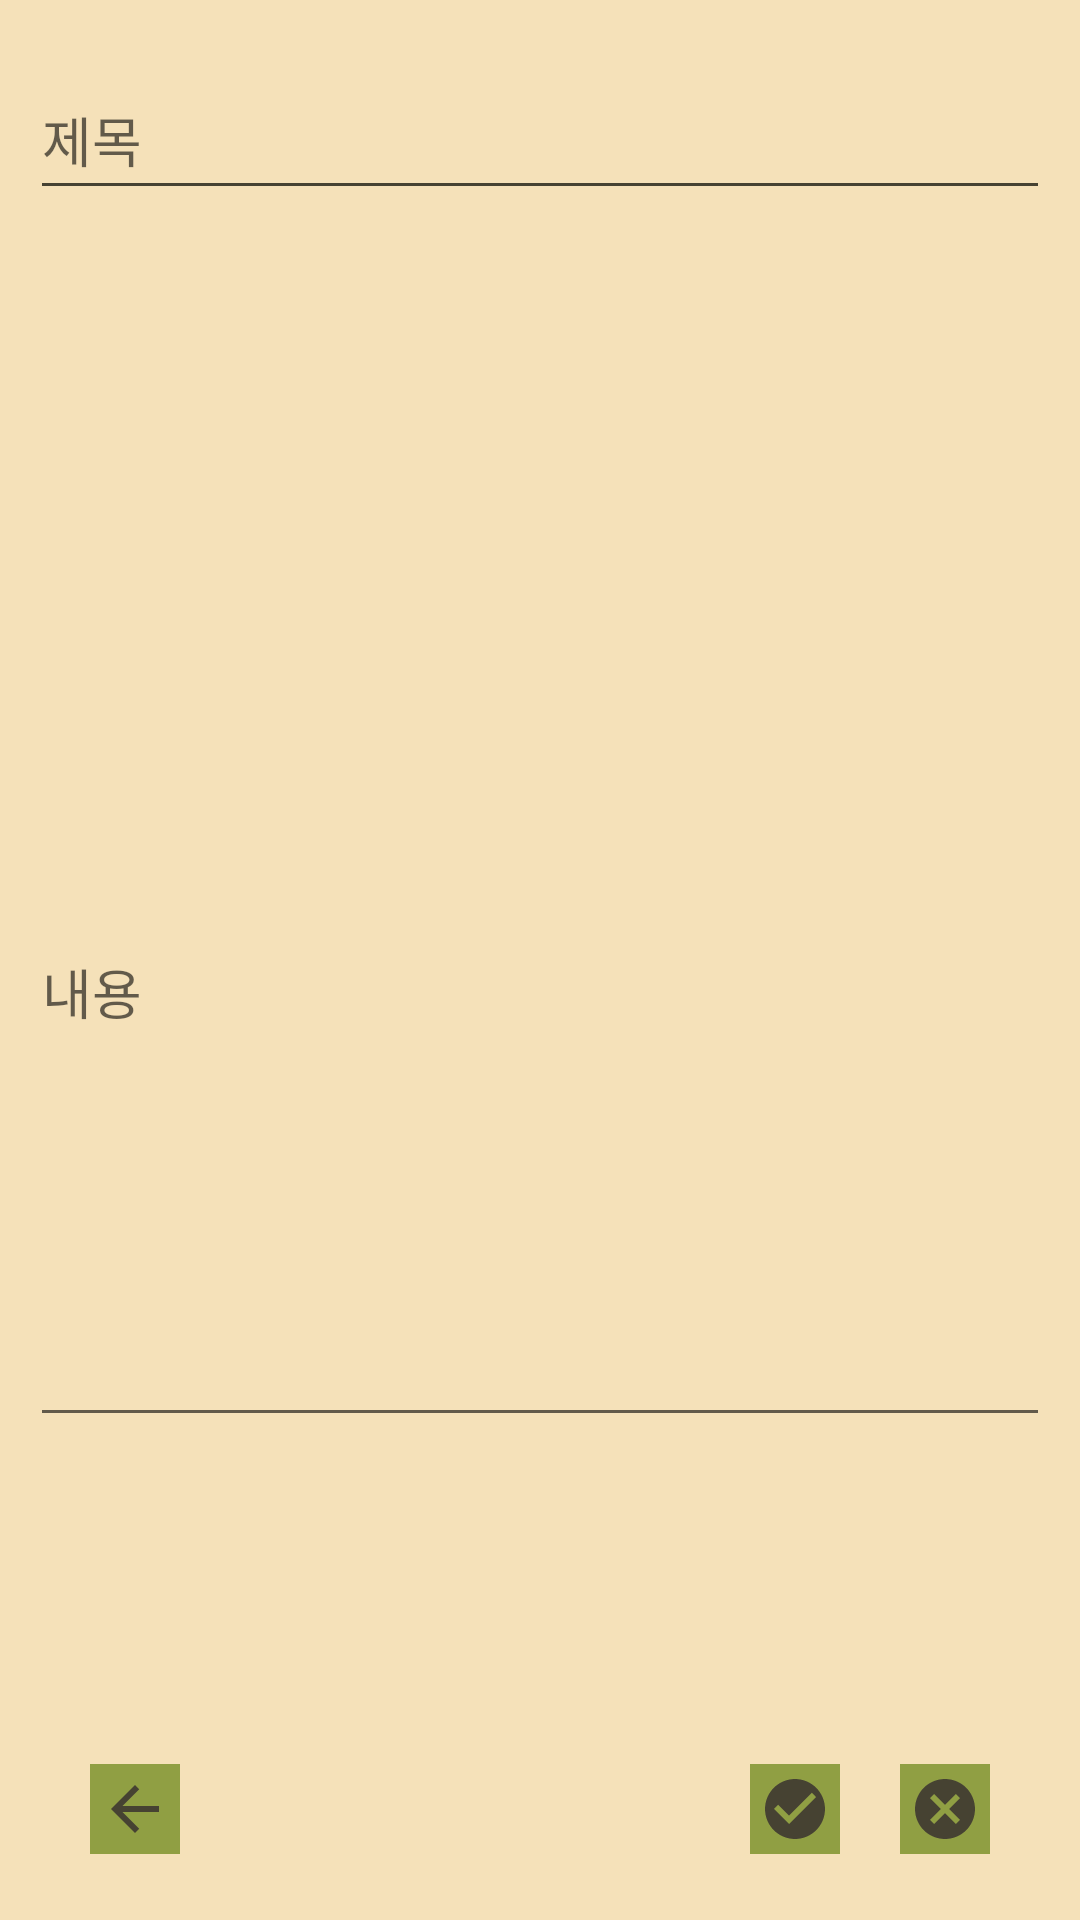

Android layout source for this screen:
<!-- AndroidManifest.xml: application theme AppTheme -->
<!-- res/layout/activity_detail.xml -->
<?xml version="1.0" encoding="utf-8"?>
<androidx.constraintlayout.widget.ConstraintLayout
    xmlns:android="http://schemas.android.com/apk/res/android"
    xmlns:app="http://schemas.android.com/apk/res-auto"
    xmlns:tools="http://schemas.android.com/tools"
    android:layout_width="match_parent"
    android:layout_height="match_parent"
    android:padding="10dp"
    android:background="@color/colorPrimary"
    tools:context=".DetailActivity">

    <EditText
        android:id="@+id/detail_et_title"
        android:layout_width="match_parent"
        android:layout_height="50dp"
        android:hint="제목"
        android:backgroundTint="@color/colorText"
        app:layout_constraintLeft_toLeftOf="parent"
        app:layout_constraintRight_toRightOf="parent"
        app:layout_constraintTop_toTopOf="parent"
        android:layout_marginTop="10dp"/>

    <EditText
        android:id="@+id/detail_et_contents"
        android:layout_width="match_parent"
        android:layout_height="300dp"
        android:hint="내용"
        app:layout_constraintLeft_toLeftOf="parent"
        app:layout_constraintRight_toRightOf="parent"
        app:layout_constraintTop_toBottomOf="@id/detail_et_title"
        app:layout_constraintBottom_toTopOf="@id/detail_ib_save"
        android:layout_marginTop="10dp"
        android:layout_marginBottom="10dp"/>

    <ImageButton
        android:id="@+id/detail_ib_back"
        android:layout_width="30dp"
        android:layout_height="30dp"
        android:layout_marginLeft="20dp"
        android:tint="@color/colorText"
        android:layout_marginBottom="12dp"
        android:background="@color/colorPrimaryDark"
        app:layout_constraintBottom_toBottomOf="parent"
        app:layout_constraintLeft_toLeftOf="parent"
        app:srcCompat="@drawable/ic_arrow_back_black_24dp"
        tools:ignore="ContentDescription,RtlHardcoded,VectorDrawableCompat" />

    <ImageButton
        android:id="@+id/detail_ib_save"
        android:layout_width="30dp"
        android:layout_height="30dp"
        android:layout_marginRight="70dp"
        android:layout_marginBottom="12dp"
        android:background="@color/colorPrimaryDark"
        android:tint="@color/colorText"
        app:layout_constraintBottom_toBottomOf="parent"
        app:layout_constraintRight_toRightOf="parent"
        app:srcCompat="@drawable/ic_check_circle_black_24dp"
        tools:ignore="ContentDescription,RtlHardcoded,VectorDrawableCompat" />

    <ImageButton
        android:id="@+id/detail_ib_cancel"
        android:layout_width="30dp"
        android:layout_height="30dp"
        android:tint="@color/colorText"
        android:layout_marginRight="20dp"
        android:layout_marginBottom="12dp"
        android:background="@color/colorPrimaryDark"
        app:layout_constraintBottom_toBottomOf="parent"
        app:layout_constraintRight_toRightOf="parent"
        app:srcCompat="@drawable/ic_cancel_black_24dp"
        tools:ignore="ContentDescription,RtlHardcoded,VectorDrawableCompat" />


</androidx.constraintlayout.widget.ConstraintLayout>
<!-- resources referenced by this layout -->
<resources>
  <color name="colorPrimary">#f5e1b9</color>
  <color name="colorPrimaryDark">#909f43</color>
  <color name="colorText">#464232</color>
  <!-- drawable ic_arrow_back_black_24dp (drawable) -->
  <vector xmlns:android="http://schemas.android.com/apk/res/android"
      xmlns:tools="http://schemas.android.com/tools"
      android:width="24dp"
          android:height="24dp"
          android:viewportWidth="24.0"
          android:viewportHeight="24.0">
      <path
          android:fillColor="#ff000000"
          android:pathData="M20,11H7.83l5.59,-5.59L12,4l-8,8 8,8 1.41,-1.41L7.83,13H20v-2z"
          />
  </vector>
  <!-- drawable ic_cancel_black_24dp (drawable) -->
  <vector xmlns:android="http://schemas.android.com/apk/res/android"
      xmlns:tools="http://schemas.android.com/tools"
      android:width="24dp"
          android:height="24dp"
          android:viewportWidth="24.0"
          android:viewportHeight="24.0">
      <path
          android:fillColor="#ff000000"
          android:pathData="M12,2C6.47,2 2,6.47 2,12s4.47,10 10,10 10,-4.47 10,-10S17.53,2 12,2zM17,15.59L15.59,17 12,13.41 8.41,17 7,15.59 10.59,12 7,8.41 8.41,7 12,10.59 15.59,7 17,8.41 13.41,12 17,15.59z"
           />
  </vector>
  <!-- drawable ic_check_circle_black_24dp (drawable) -->
  <vector xmlns:android="http://schemas.android.com/apk/res/android"
      xmlns:tools="http://schemas.android.com/tools"
      android:width="24dp"
          android:height="24dp"
          android:viewportWidth="24.0"
          android:viewportHeight="24.0">
      <path
          android:fillColor="#ff000000"
          android:pathData="M12,2C6.48,2 2,6.48 2,12s4.48,10 10,10 10,-4.48 10,-10S17.52,2 12,2zM10,17l-5,-5 1.41,-1.41L10,14.17l7.59,-7.59L19,8l-9,9z"
          />
  </vector>
  <style name="AppTheme" parent="Theme.AppCompat.Light.DarkActionBar">
          
          <item name="colorPrimaryDark">@color/black</item>
          <item name="colorPrimary">@color/white</item>
          <item name="colorAccent">@color/colorAccent</item>
      </style>
  <color name="black">#000000</color>
  <color name="white">#ffffff</color>
  <color name="colorAccent">#e2b553</color>
</resources>
